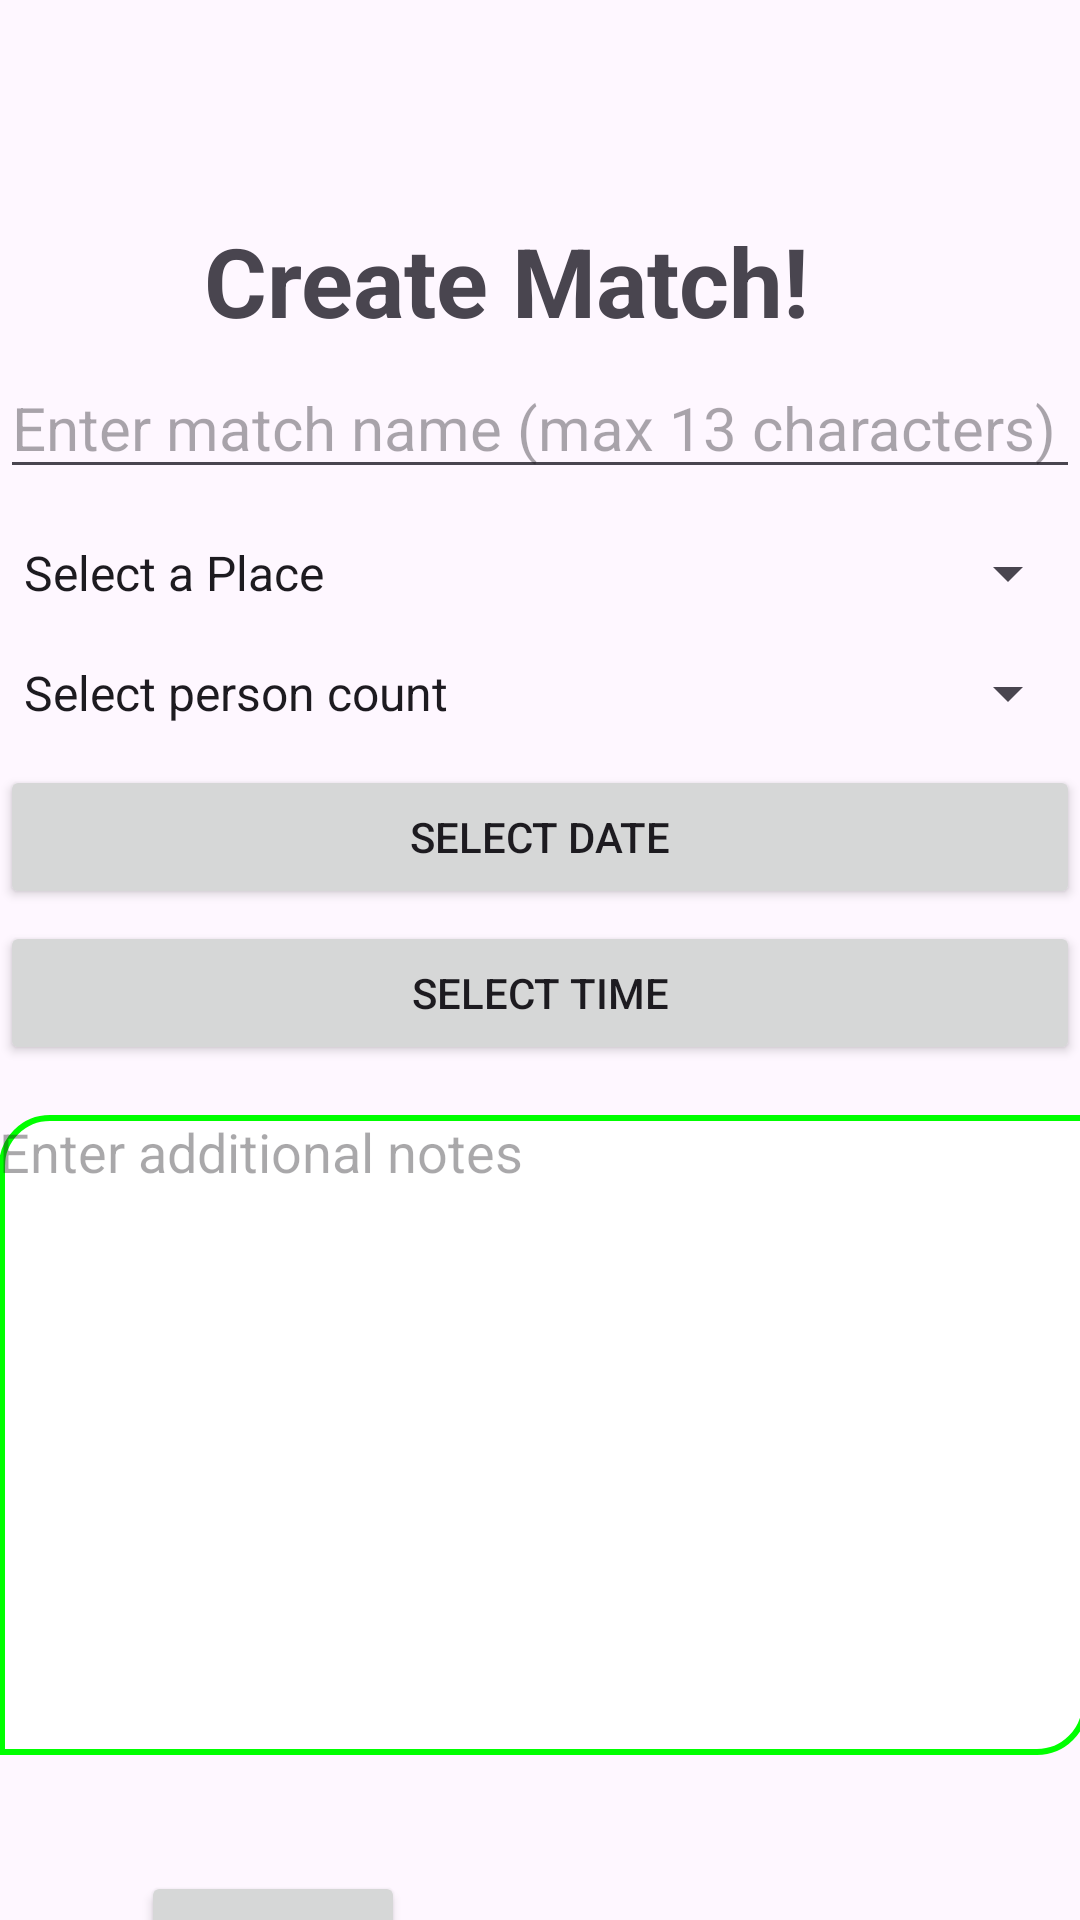

Android layout source for this screen:
<!-- AndroidManifest.xml: application theme Theme.SportsCompiler -->
<!-- res/layout/activity_create_match.xml -->
<?xml version="1.0" encoding="utf-8"?>
<androidx.constraintlayout.widget.ConstraintLayout xmlns:android="http://schemas.android.com/apk/res/android"
    xmlns:app="http://schemas.android.com/apk/res-auto"
    xmlns:tools="http://schemas.android.com/tools"
    android:layout_width="match_parent"
    android:layout_height="match_parent">

    <TextView
        android:id="@+id/textView12"
        android:layout_width="wrap_content"
        android:layout_height="wrap_content"
        android:layout_marginLeft="20dp"
        android:layout_marginTop="72dp"
        android:text="Create Match!"
        android:textSize="32sp"
        android:textStyle="bold"
        app:layout_constraintEnd_toEndOf="parent"
        app:layout_constraintHorizontal_bias="0.349"
        app:layout_constraintStart_toStartOf="parent"
        app:layout_constraintTop_toTopOf="parent" />

    <EditText
        android:id="@+id/editTextText"
        android:layout_width="0dp"
        android:layout_height="wrap_content"
        android:layout_marginTop="4dp"
        android:ems="18"
        android:inputType="text"
        android:textSize="20sp"
        android:maxLength="13"
        android:hint="Enter match name (max 13 characters)"
        app:layout_constraintEnd_toEndOf="parent"
        app:layout_constraintHorizontal_bias="0.0"
        app:layout_constraintStart_toStartOf="parent"
        app:layout_constraintTop_toBottomOf="@+id/textView12" />

    <Spinner
        android:id="@+id/city_spinner"
        android:layout_width="0dp"
        android:layout_height="wrap_content"
        android:layout_marginTop="64dp"
        android:entries="@array/places_array"
        app:layout_constraintEnd_toEndOf="parent"
        app:layout_constraintHorizontal_bias="0.0"
        app:layout_constraintStart_toStartOf="parent"
        app:layout_constraintTop_toBottomOf="@+id/textView12" />

    <Spinner
        android:id="@+id/personCount"
        android:layout_width="0dp"
        android:layout_height="wrap_content"
        android:layout_marginTop="16dp"
        android:entries="@array/personCount"
        app:layout_constraintEnd_toEndOf="parent"
        app:layout_constraintHorizontal_bias="0.0"
        app:layout_constraintStart_toStartOf="parent"
        app:layout_constraintTop_toBottomOf="@+id/city_spinner" />

    <Button
        android:id="@+id/date_button"
        android:layout_width="0dp"
        android:layout_height="wrap_content"
        android:layout_marginTop="92dp"
        android:text="Select Date"
        app:layout_constraintEnd_toEndOf="parent"
        app:layout_constraintHorizontal_bias="0.0"
        app:layout_constraintStart_toStartOf="parent"
        app:layout_constraintTop_toBottomOf="@+id/editTextText" />

    <Button
        android:id="@+id/time_button"
        android:layout_width="0dp"
        android:layout_height="wrap_content"
        android:layout_marginTop="4dp"
        android:text="Select Time"
        app:layout_constraintEnd_toEndOf="parent"
        app:layout_constraintHorizontal_bias="0.0"
        app:layout_constraintStart_toStartOf="parent"
        app:layout_constraintTop_toBottomOf="@+id/date_button" />

    <ScrollView
        android:id="@+id/scrollView2"
        android:layout_width="363dp"
        android:layout_height="252dp"
        app:layout_constraintBottom_toBottomOf="parent"
        app:layout_constraintEnd_toEndOf="parent"
        app:layout_constraintHorizontal_bias="0.333"
        app:layout_constraintStart_toStartOf="parent"
        app:layout_constraintTop_toBottomOf="@+id/time_button">

        <EditText
            android:id="@+id/notes_edit_text"
            android:layout_width="match_parent"
            android:layout_height="wrap_content"
            android:background="@drawable/edittext_slant_background"
            android:gravity="top|start"
            android:hint="Enter additional notes"
            android:inputType="textMultiLine"
            android:maxLines="20"
            android:minLines="10"
            android:scrollbars="vertical" />
    </ScrollView>

    <Button
        android:id="@+id/button"
        android:layout_width="wrap_content"
        android:layout_height="wrap_content"
        android:text="Next"
        app:layout_constraintEnd_toEndOf="parent"
        app:layout_constraintHorizontal_bias="0.173"
        app:layout_constraintStart_toStartOf="parent"
        app:layout_constraintTop_toBottomOf="@+id/scrollView2" />

</androidx.constraintlayout.widget.ConstraintLayout>
<!-- resources referenced by this layout -->
<resources>
  <string-array name="personCount">
          <item>Select person count</item>
          <item>10</item>
          <item>12</item>
      </string-array>
  <string-array name="places_array">
          <item>Select a Place</item>
          <item>East Campus</item>
          <item>Main Campus 1 </item>
          <item>Main Campus 2</item>
          <item>other</item>
      </string-array>
  <!-- drawable edittext_slant_background (drawable) -->
  <shape xmlns:android="http://schemas.android.com/apk/res/android">
      <solid android:color="#FFFFFF" /> 
  
      
      <corners
          android:topLeftRadius="16dp"
          android:bottomRightRadius="16dp" />
  
      
      <stroke
          android:width="2dp"
          android:color="#00FF00" /> 
  </shape>
  <style name="Theme.SportsCompiler" parent="Base.Theme.SportsCompiler" />
  <style name="Base.Theme.SportsCompiler" parent="Theme.Material3.DayNight.NoActionBar">
          
          <item name="colorPrimary">@color/green</item>
          <item name="colorAccent">@color/white</item>
      </style>
  <color name="green">#4CAF50</color>
  <color name="white">#FFFFFFFF</color>
</resources>
